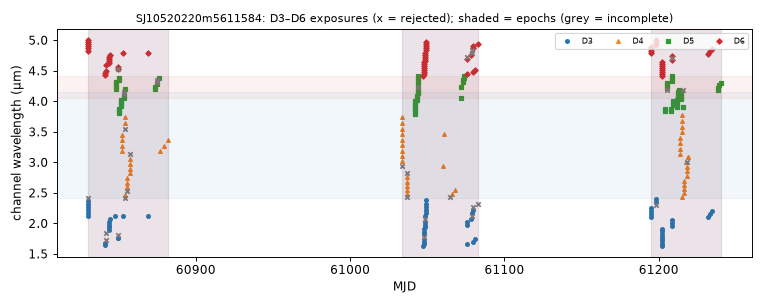

The data file committed next to this chart (first rows):
mjd, det, wl_um, bw_um, collection, status, n_core_good, snr
60830, 3, 2.117, 0.05302, spherex_dr1, ok, 8, 28.6
60830, 3, 2.167, 0.0539, spherex_dr1, ok, 7, 32.01
60830, 6, 4.831, 0.03743, spherex_dr1, ok, 7, 49.83
60830, 3, 2.217, 0.05512, spherex_dr1, ok, 7, 30.08
60830, 6, 4.867, 0.03728, spherex_dr1, ok, 7, 51.19
60830, 3, 2.268, 0.05692, spherex_dr1, ok, 6, 31.61
60830, 6, 4.902, 0.03692, spherex_dr1, ok, 8, 47.27
60830, 3, 2.32, 0.05809, spherex_dr1, ok, 7, 37.69
60830, 6, 4.938, 0.03688, spherex_dr1, ok, 7, 47.33
60830, 3, 2.373, 0.05959, spherex_dr1, ok, 7, 40.2
60830, 6, 4.974, 0.03677, spherex_dr1, ok, 7, 48.09
60830, 3, 2.419, 0.04356, spherex_dr1, too few good pixels, 0, nan
60830, 6, 5.012, 0.03697, spherex_dr1, ok, 7, 44.04
60841, 3, 1.649, 0.03915, spherex_dr1, ok, 8, 10.26
60841, 6, 4.432, 0.03417, spherex_dr1, ok, 7, 46.45
60841, 3, 1.687, 0.0406, spherex_dr1, ok, 7, 11.57
60841, 6, 4.464, 0.03589, spherex_dr1, ok, 8, 46.36
60842, 3, 1.725, 0.04137, spherex_dr1, ok, 1, 13.68
60842, 6, 4.496, 0.0349, spherex_dr1, ok, 7, 48.5
60842, 3, 1.849, 0.04567, spherex_dr1, ok, 3, 9.129
60842, 6, 4.594, 0.03664, spherex_dr1, ok, 7, 47.77
60844, 3, 1.891, 0.0463, spherex_dr1, ok, 6, 20.91
60844, 6, 4.627, 0.03573, spherex_dr1, ok, 7, 47.52
60844, 3, 1.935, 0.04762, spherex_dr1, ok, 8, 21.32
60844, 6, 4.661, 0.03714, spherex_dr1, ok, 7, 47.91
60844, 3, 1.979, 0.04805, spherex_dr1, ok, 9, 24.34
60844, 6, 4.696, 0.0363, spherex_dr1, ok, 7, 48.73
60844, 3, 2.025, 0.04958, spherex_dr1, ok, 6, 19.15
60844, 6, 4.73, 0.0365, spherex_dr1, ok, 9, 46.91
60844, 3, 2.071, 0.05189, spherex_dr1, ok, 6, 20.26
60844, 6, 4.764, 0.03553, spherex_dr1, ok, 7, 48.73
60848, 3, 2.117, 0.05305, spherex_dr1, ok, 6, 26.36
60848, 5, 4.205, 0.03684, spherex_dr1, ok, 7, 48.6
60848, 5, 4.242, 0.03722, spherex_dr1, ok, 7, 46.58
60848, 5, 4.278, 0.03707, spherex_dr1, ok, 8, 46.68
60848, 5, 4.315, 0.03734, spherex_dr1, ok, 7, 49.22
60850, 3, 1.765, 0.0432, spherex_dr1, ok, 9, 13.07
60850, 6, 4.528, 0.03607, spherex_dr1, ok, 9, 46.04
60850, 3, 1.765, 0.0432, spherex_dr1, ok, 8, 13.41
60850, 6, 4.528, 0.03607, spherex_dr1, ok, 2, 14.51
60850, 3, 1.806, 0.04407, spherex_dr1, ok, 5, 17.32
60850, 6, 4.561, 0.03552, spherex_dr1, ok, 7, 46.28
60850, 5, 4.351, 0.03743, spherex_dr1, ok, 6, 50.23
60850, 5, 4.388, 0.03746, spherex_dr1, ok, 7, 50.73
60851, 5, 3.815, 0.0351, spherex_dr1, ok, 7, 43.07
60851, 5, 3.849, 0.03539, spherex_dr1, ok, 8, 45.25
60851, 5, 3.882, 0.03523, spherex_dr1, ok, 7, 44.45
60852, 5, 3.915, 0.03596, spherex_dr1, ok, 8, 43.44
60852, 5, 3.949, 0.03608, spherex_dr1, ok, 8, 46.95
60852, 5, 3.984, 0.03632, spherex_dr1, ok, 7, 47.58
60852, 5, 4.019, 0.03649, spherex_dr1, ok, 7, 47.02
60852, 4, 3.186, 0.09292, spherex_dr1, ok, 7, 67.72
60852, 4, 3.275, 0.09344, spherex_dr1, ok, 6, 53.94
60852, 4, 3.363, 0.0957, spherex_dr1, ok, 8, 62.16
60852, 4, 3.454, 0.09733, spherex_dr1, ok, 7, 64.47
60853, 3, 2.117, 0.05296, spherex_dr1, ok, 8, 31.24
60853, 6, 4.796, 0.03699, spherex_dr1, ok, 7, 48.83
60853, 5, 4.053, 0.03661, spherex_dr1, ok, 8, 47.82
60853, 5, 4.089, 0.03647, spherex_dr1, ok, 7, 49.01
60853, 5, 4.124, 0.03692, spherex_dr1, ok, 5, 47.47
... 227 more rows
